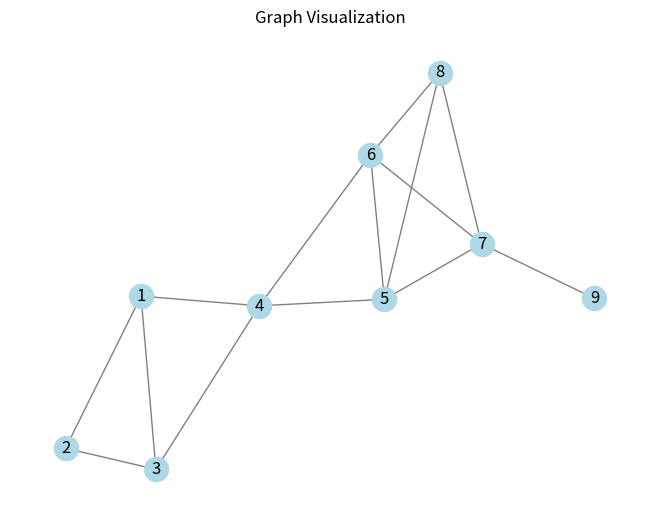

Generate this figure with matplotlib:
from dataclasses import dataclass
from typing import List, Tuple, Dict, Set
import networkx as nx
from collections import defaultdict

@dataclass
class Graph:
    """Graph class to represent an undirected graph using an adjacency list."""
    vertices: int  
    edges: List[Tuple[int, int]]

@dataclass
class CliqueFinder:
    """Class to find all cliques in a graph using DFS-based enumeration."""
    graph: Graph

    def __post_init__(self) -> None:
        self.adjacency_list: Dict[int, Set[int]] = defaultdict(set)
        for edge in self.graph.edges:
            self.adjacency_list[edge[0]].add(edge[1])
            self.adjacency_list[edge[1]].add(edge[0])

        self.all_cliques: List[Set[int]] = []

    def is_clique(self, vertices: Set[int]) -> bool:
        """Check if a set of vertices forms a clique."""
        vertex_list: List[int] = list(vertices)
        for i in range(len(vertex_list)):
            for j in range(i + 1, len(vertex_list)):
                if vertex_list[j] not in self.adjacency_list[vertex_list[i]]:
                    return False
        return True

    def find_all_cliques_dfs(self) -> List[Set[int]]:
        """Find all maximal cliques using DFS."""
        self.all_cliques = []
        
        def dfs(r: Set[int], p: Set[int], x: Set[int]) -> None:
            """ DFS algorithm to find maximal cliques.
            Args:
                r: current clique being built
                p: potential vertices to add to the clique
                x: vertices already considered for the clique 
            
            Returns:
                None
            """
            if not p and not x:
                # Found a maximal clique
                if r:  # If not empty
                    self.all_cliques.append(r.copy())
                return
            
            # Choose pivot to minimize recursive calls
            pivot: int | None = next(iter(p.union(x))) if p.union(x) else None
            pivot_neighbors: Set[int] = self.adjacency_list[pivot] if pivot is not None else set()
            
            for v in p - pivot_neighbors:
                v_neighbors: Set[int] = self.adjacency_list[v]
                dfs(
                    r.union({v}),
                    p.intersection(v_neighbors),
                    x.intersection(v_neighbors)
                )
                p.remove(v)
                x.add(v)
        
        all_vertices: Set[int] = set(self.adjacency_list.keys())
        dfs(set(), all_vertices, set())

        # Remove any cliques with vertices <=2
        self.all_cliques = [clique for clique in self.all_cliques if len(clique) > 2]
        if not self.all_cliques:
            print("No cliques found.")
        return self.all_cliques

    def find_all_cliques_simple(self) -> List[Set[int]]:
        """Find all cliques (including non-maximal) using simple enumeration."""
        all_cliques: List[Set[int]] = []
        
        # Generate all possible subsets and check if they're cliques
        def generate_subsets(vertices: List[int], current_subset: Set[int], start_idx: int):
            # Check current subset if it's not empty
            if current_subset and self.is_clique(current_subset):
                all_cliques.append(current_subset.copy())
            
            # Generate larger subsets
            for i in range(start_idx, len(vertices)):
                current_subset.add(vertices[i])
                generate_subsets(vertices, current_subset, i + 1)
                current_subset.remove(vertices[i])
        
        vertices_list: List[int] = list(range(self.graph.vertices))
        generate_subsets(vertices_list, set(), 0)
        return all_cliques

    def count_all_cliques(self) -> int:
        """Count all cliques in the graph."""
        return len(self.find_all_cliques_simple())

    def count_maximal_cliques(self) -> int:
        """Count only maximal cliques in the graph."""
        return len(self.find_all_cliques_dfs())

    def print_cliques(self, only_maximal: bool = False) -> None:
        """Print all cliques found in the graph."""
        if only_maximal:
            cliques = self.find_all_cliques_dfs()
            print(f"Maximal cliques found: {len(cliques)}")
        else:
            cliques = self.find_all_cliques_simple()
            print(f"All cliques found: {len(cliques)}")

        if not cliques:
            print("No cliques found.")
            return

        
        for i, clique in enumerate(cliques, 1):
            print(f"Clique {i}: {sorted(list(clique))}")
    
    @staticmethod
    def visualize_graph(graph: Graph) -> None:
        """Visualize the graph using NetworkX and Matplotlib."""
        G = nx.Graph()
        nodes_in_edges = set()
        for u, v in graph.edges:
            G.add_edge(u, v)

        import matplotlib.pyplot as plt
        pos = nx.spring_layout(G)
        nx.draw(G, pos, with_labels=True, node_color='lightblue', edge_color='gray')
        plt.title("Graph Visualization")
        plt.savefig("graph_visualization.png")
        plt.show()

if __name__ == "__main__":
   
    graph = Graph(
        vertices=9,
        edges=[(1, 3), (1, 2),
               (2, 1), (2, 3),
               (3, 1), (3, 4),
               (4, 1), (4, 3), (4, 5), (4, 6),
               (5, 4), (5, 6), (5, 7), (5, 8),
               (6, 4), (6, 5), (6, 7), (6, 8),
               (7, 5), (7, 6), (7, 8),(7, 9),
               (8, 5), (8, 6), (8, 7),
               (9, 7)]
    )
        
    
    clique_finder2 = CliqueFinder(graph)
    clique_finder2.visualize_graph(graph)
    clique_finder2.print_cliques(only_maximal=True)
    print(f"Total cliques: {clique_finder2.count_all_cliques()}")
    print(f"Maximal cliques: {clique_finder2.count_maximal_cliques()}")
